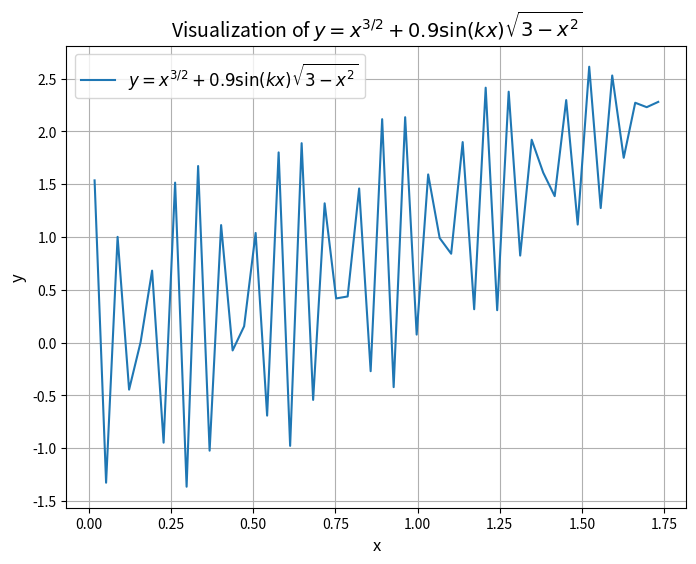

Generate this figure with matplotlib:
import numpy as np
import matplotlib.pyplot as plt

# Define parameters and constants
k = 100  # You can vary 'k' as needed
x = np.linspace(-np.sqrt(3), np.sqrt(3), 100)  # Limit the range of x for sqrt(3-x^2)

# Define the equation
y = x**(3/2) + 0.9 * np.sin(k * x) * np.sqrt(3 - x**2)

# Create the plot
plt.figure(figsize=(8, 6))
plt.plot(x, y, label=r"$y = x^{3/2} + 0.9\sin(kx)\sqrt{3-x^2}$")

# Add labels, title, and grid
plt.title("Visualization of $y = x^{3/2} + 0.9\sin(kx)\sqrt{3-x^2}$", fontsize=14)
plt.xlabel("x", fontsize=12)
plt.ylabel("y", fontsize=12)
plt.grid(True)

# Add a legend
plt.legend(fontsize=12)

# Display the plot
plt.show()